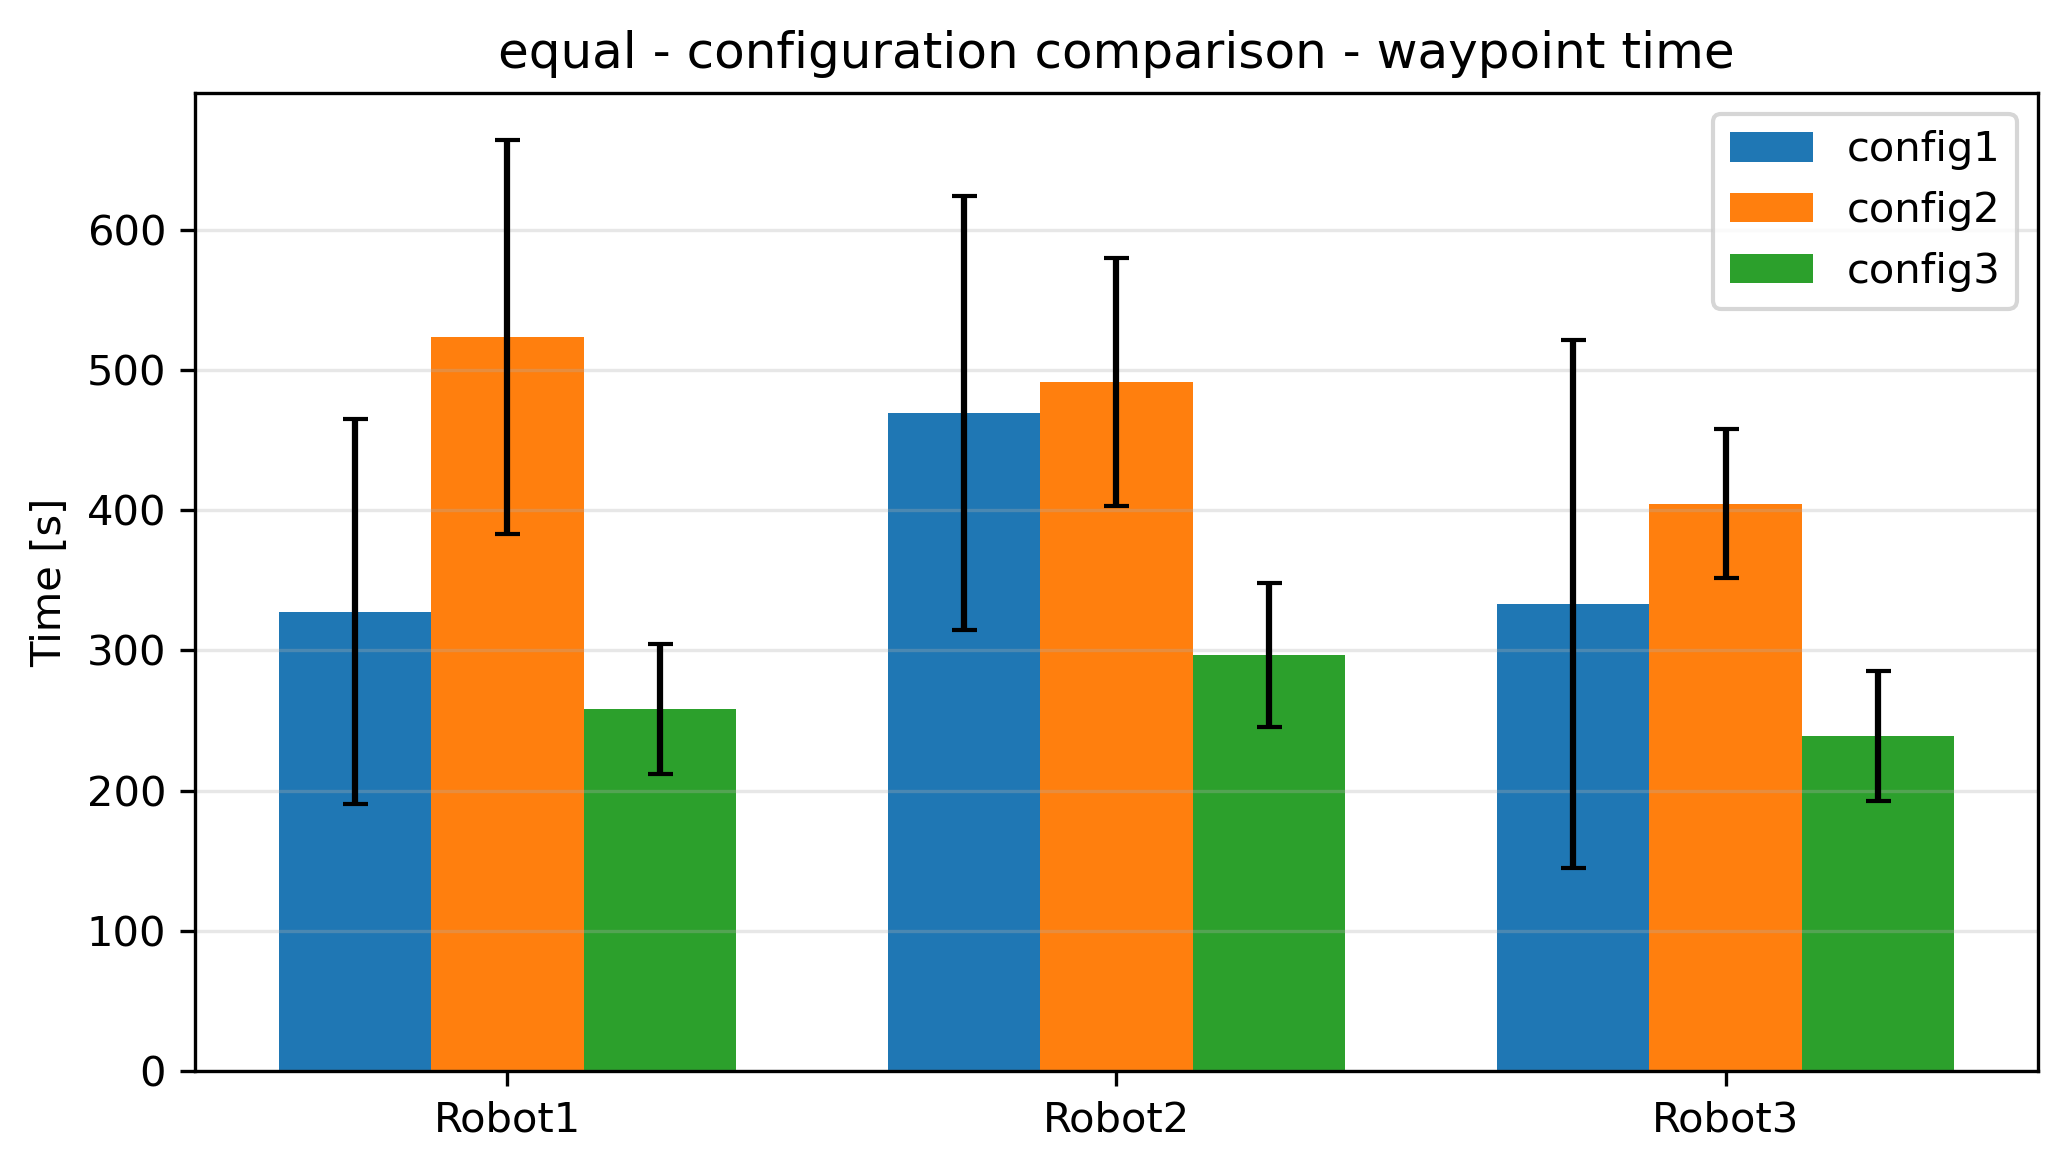

The table this chart was drawn from, first rows:
Configuration, Robot, mean, std
config1, Robot1, 327.5, 137.4
config1, Robot2, 469.5, 154.7
config1, Robot3, 333.2, 188.5
config2, Robot1, 523.7, 140.8
config2, Robot2, 491.3, 88.6
config2, Robot3, 404.7, 53.09
config3, Robot1, 257.9, 46.48
config3, Robot2, 296.6, 51.39
config3, Robot3, 238.8, 46.23
